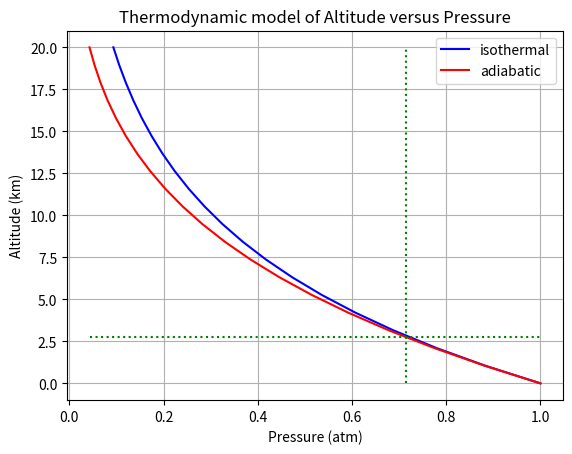
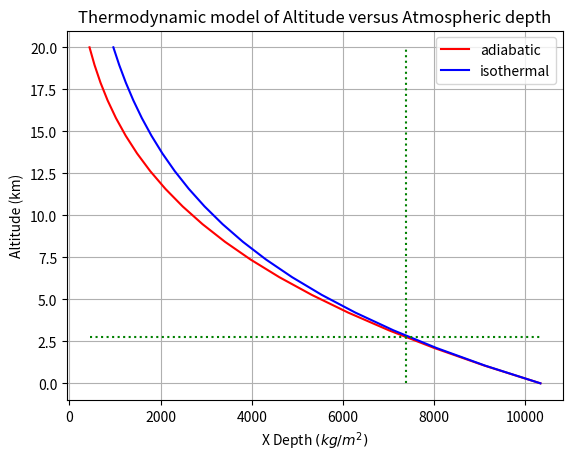
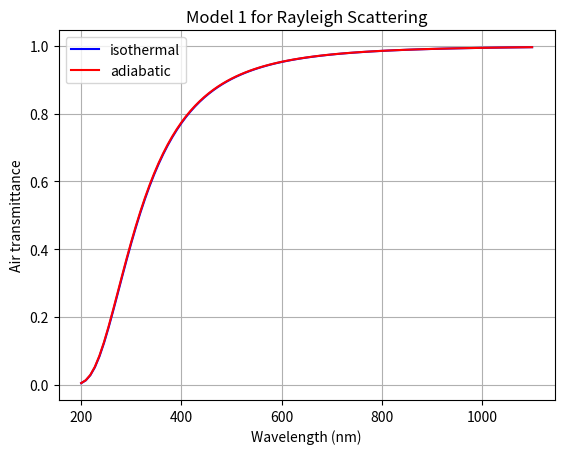
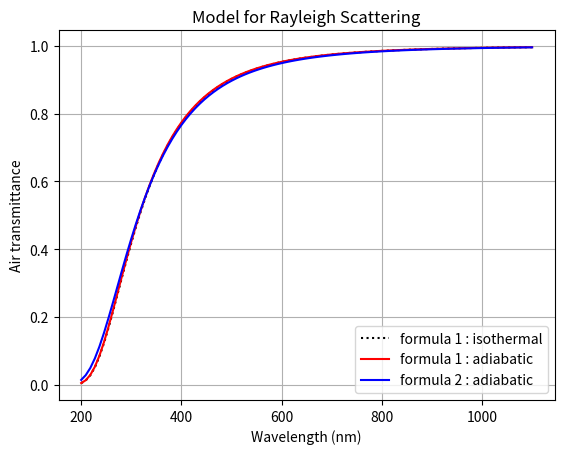
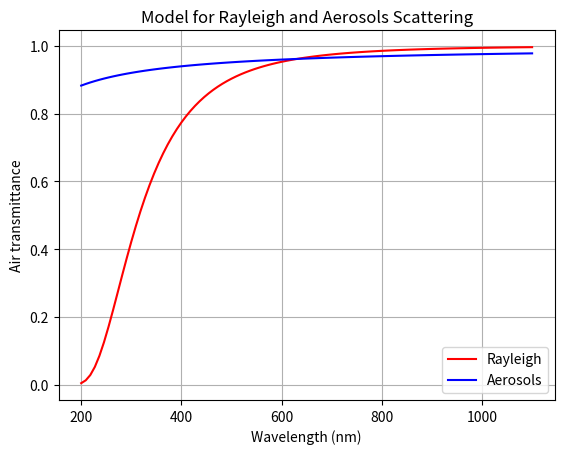

Python code for these plots, in order:
#!/usr/bin/env python2
# -*- coding: utf-8 -*-
"""
Created on Tue May 22 20:19:44 2018

[redacted]
"""

import numpy as np
import pandas as pd


import matplotlib
import matplotlib.pyplot as plt



N_A=6.0221409e23  # mol-1
R=8.3144598       # J/(K.mol)
g0=9.80665        #  m/s2

M_air= 28.965338*1e-3  # u.g/u.mol  (kg/mol)
M_air_dry=28.9644*1e-3 # *u.g/u.mol (kg/mol)
M_h2o=18.016*1e-3      # *u.g/u.mol  (kg/mol)

P0=101325.         # *u.Pa;   /*!< Pa : pressure at see level */
T0=288.15          # *u.K;   #/*!< sea level temperature */  
L=0.0065           #*u.K/u.m  # refroidissement en fonction de l'altitude

LSST_Altitude = 2750  # in meters from astropy package (Cerro Pachon)
CTIO_Altitude = 2200  # in meters from astropy package (Cerro Pachon)
OHP_Altitude = 650   # in km
PDM_Altitude= 2890.5 # in km Pic du Midi

altitude0=LSST_Altitude  # m altitude at LSST




#-----------------------------------------------------------------
def Temperature_adiabatic(h):
    return  T0 - L * h
#------------------------------------------------------------------------------------
def Pressure_isothermal(altitude):
    """
    Pressure( double altitude)
    Provide the pressure at the altitude.
    Attention, ici on considère de l'air sec.
    
    - Input : altitude : input altitude in meters
    - Output :pressure  : output pressure in Pa SI 
    """
    h=altitude
    P=P0*np.exp(-((g0*M_air_dry)/(R*T0))*h)
    return P  
#------------------------------------------------------------------------------------
def Pressure_adiabatic(h):
    P=P0*np.exp(g0*M_air_dry/R/L*np.log(1-L*h/T0))
    return P
#---------------------------------------------------------------------------------
# ------------------------------------------------------------------------------------
def MassDensity_isothermal(altitude):
    """
    Mass density Density for Dry Air in kg per m^3
    Provide the density at the altitude.
    Attention, ici on considère de l'air sec.

    - Input : altitude : input altitude in meters
    - Output :density  : output density in kg/m^3
    """
    h = altitude
    T=T0
    rho = Pressure_isothermal(h) *  M_air_dry / (R * T)
    return rho


# ------------------------------------------------------------------------------------
def MassDensity_adiabatic(h,T=0):
    """
    Mass density Density for Dry Air in kg per m^3
    Provide the density at the altitude.
    Attention, ici on considère de l'air sec.

    - Input : altitude : input altitude in meters
             : Temperature in K. If T=0, use average altitude profile
    - Output :density  : output density in kg/m^3
    """

    if T==0:
        T = T0 - L * h
    rho = Pressure_adiabatic(h) * M_air_dry / (R * T)
    return rho
# ------------------------------------------------------------------------------------
def MassDensity_adiabatic_humid(h,Hr,T=0):
    """
    Mass density Density for Dry Air in kg per m^3
    Provide the density at the altitude.
    Attention, ici on considère de l'air sec.

    - Input : altitude : input altitude in meters
             : Temperature in K. If T=0, use average altitude profile
             : Hr relative humidity
    - Output :density  : output density in kg/m^3
    """

    if T==0:
        T = T0 - L * h

    T_c=T-273.15

    p = Pressure_adiabatic(h)
    rho=1/(287.06*T)*(p-230.617*Hr*np.exp(17.5043*T_c/(241.2+T_c)))
    return rho

# ------------------------------------------------------------------------------------
def AtomeDensity_isothermal(altitude):
    """
    atome Density for Dry Air ( double altitude)

    Provide the atome density at the altitude.
    Attention, ici on considère de l'air sec.

    - Input : altitude : input altitude in meters
    - Output :density  : output density in atome / m^3
    """
    h = altitude
    T = T0
    rho = Pressure_isothermal(h) * N_A / (R * T)

    return rho


# ------------------------------------------------------------------------------------
def AtomeDensity_adiabatic(h,T=0):
    """
    atome Density for Dry Air ( double altitude)

    Provide the atome density at the altitude.
    Attention, ici on considère de l'air sec.

    - Input : altitude : input altitude in meters
          : Temperature in K. If T=0, use average altitude profile
    - Output :density  : output density in atome / m^3
    """
    if T==0:
        T = T0 - L * h
    rho = Pressure_adiabatic(h) * N_A / (R * T)
    return rho

# ---------------------------------------------------------------------------------



def XDepth_isothermal(altitude,costh=1):
    """
    Function : XDepth(altitude,costh)
      Provide the column depth in gr / cm^2 equivalent of airmass in physical units
    - Input :  altitude : input altitude in meters
    - Input :  costh    : input cosimus of zenith angle 
    - Output :  XDepth  : output column depth in gr per cm squared
    """
    h=altitude
    XD=Pressure_isothermal(h)/g0/costh
    return XD
#---------------------------------------------------------------------------------
#---------------------------------------------------------------------------------
def XDepth_adiabatic(altitude,costh=1):
    """
    Function : XDepth(altitude,costh)
      Provide the column depth in gr / cm^2 equivalent of airmass in physical units
    - Input :  altitude : input altitude in meters
    - Input :  costh    : input cosimus of zenith angle 
    - Output :  XDepth  : output column depth in gr per cm squared
    """
    h=altitude
    XD=Pressure_adiabatic(h)/g0/costh
    return XD
#---------------------------------------------------------------------------------
def RayOptDepth_adiabatic(wavelength, altitude=altitude0, costh=1):
    """
    Function RayOptDepth(double wavelength, double altitude, double costh)

    Provide Rayleigh optical depth
         
    - Input  wavelength : input wavelength in nm
    - Input  altitude : input altitude in meters
    - Input   costh    : input cosimus of zenith angle 
    - Output  OptDepth  : output optical depth no unit, for Rayleigh
    """

    h=altitude

    #A=(XDepth(h,costh)/(3102.*u.g/(u.cm*u.cm)))
    A=(XDepth_adiabatic(h,costh)/(3102.*1e-3/(1e-4)))
    B=np.exp(-4.*np.log(wavelength/(400.)))  
    C= 1-0.0722*np.exp(-2*np.log(wavelength/(400)))

    OD=A*B/C
        
    #double OD=XDepth(altitude,costh)/2970.*np.power((wavelength/400.),-4);

    return OD
#-----------------------------------------------------------------------------------
def RayOptDepth_isothermal(wavelength, altitude=altitude0, costh=1):
    """
    Function RayOptDepth(double wavelength, double altitude, double costh)

    Provide Rayleigh optical depth
         
    - Input  wavelength : input wavelength in nm
    - Input  altitude : input altitude in meters
    - Input   costh    : input cosimus of zenith angle 
    - Output  OptDepth  : output optical depth no unit, for Rayleigh
    """

    h=altitude

    #A=(XDepth_adiab(h,costh)/(3102.*u.g/(u.cm*u.cm)))
    #B=np.exp(-4.*np.log(wavelength/(400.*u.nm)))  
    #C= 1-0.0722*np.exp(-2*np.log(wavelength/(400.*u.nm)))
    
    A=(XDepth_isothermal(h,costh)/(31020.))
    B=np.exp(-4.*np.log(wavelength/(400.)))  
    C= 1-0.0722*np.exp(-2*np.log(wavelength/(400.)))

    OD=A*B/C
        
    #double OD=XDepth(altitude,costh)/2970.*np.power((wavelength/400.),-4);

    return OD   
#------------------------------------------------------------------------------------
def RayOptDepth2_adiabatic(wavelength, altitude=altitude0, costh=1):
    """
    Function RayOptDepth2(wavelength, altitude, costh)

    Provide Rayleigh optical depth
    - Input wavelength : input wavelength in nm
    - Input altitude : input altitude in meters
    - Input costh    : input cosimus of zenith angle 
    - Output OptDepth  : optical depth no unit
    
    WORSE !
    
    """
    h=altitude
    #A=XDepth(h,costh)/(2770.*u.g/(u.cm*u.cm))
    #B=np.exp(-4*np.log(wavelength/(400.*u.nm)))
    
    A=XDepth_adiabatic(h,costh)/(27700.)
    B=np.exp(-4*np.log(wavelength/(400)))
      
    OD=A*B         
  
    return OD
#-----------------------------------------------------------------------------------

#------------------------------------------------------------------------------------
def RayOptDepth2_isothermal(wavelength, altitude=altitude0, costh=1):
    """
    Function RayOptDepth2(wavelength, altitude, costh)

    Provide Rayleigh optical depth
    - Input wavelength : input wavelength in nm
    - Input altitude : input altitude in meters
    - Input costh    : input cosimus of zenith angle 
    - Output OptDepth  : optical depth no unit
    
    """
    h=altitude
    #A=XDepth(h,costh)/(2770.*u.g/(u.cm*u.cm))
    #B=np.exp(-4*np.log(wavelength/(400.*u.nm)))
    
    A=XDepth_isothermal(h,costh)/(27700.)
    B=np.exp(-4*np.log(wavelength/(400)))
      
    OD=A*B         
  
    return OD
#-----------------------------------------------------------------------------------
def AeroOptDepth(wavelength,tau_aerosols_500=0.05,alpha_ang=1) :
    """
    AeroOptDepth(wavelength, alpha)

    Provide Vertical Aerosols optical depth
    - Input : wavelength : input wavelength in nm
    - Input : alpha : Angstrom exponent
    - Output : OptDepth  : output optical depth no unit for aerosols
    
    """

    OD=tau_aerosols_500*np.exp(-alpha_ang*np.log(wavelength/(500)))
    return OD


#-----------------------------------------------------------------------------------


def RayOptDepthXD(wavelength, xdepth):
    """
    Function RayOptDepthXD(wavelength, xdepth)

    Provide Rayleigh optical depth

    - Input  wavelength : input wavelength in nm
    - Input   xdepth   : depth in g/cm2
    - Output  OptDepth  : output optical depth no unit, for Rayleigh
    """

    #A = xdepth / (3102. * u.g / (u.cm * u.cm))
    #B = np.exp(-4. * np.log(wavelength / (400. * u.nm)))
    #C = 1 - 0.0722 * np.exp(-2 * np.log(wavelength / (400. * u.nm)))

    A = xdepth / 3102.
    B = np.exp(-4. * np.log(wavelength / 400.))
    C = 1 - 0.0722 * np.exp(-2 * np.log(wavelength / 400. ))

    OD = A * B / C

    return OD
#========================================================================================================

if __name__ == "__main__":
    
    
    #---------------------------------------
    h=np.linspace(0,20000.,20)
    p1=Pressure_isothermal(h)
    p2=Pressure_adiabatic(h)
    pmin=p2.min()
    pmax=p2.max()
    p_pdm=np.interp(altitude0, h, p2)
    print(p_pdm/100.,"hecto pascal")
    plt.figure()
    plt.plot(p1/P0,h/1000.,'b-',label='isothermal')
    plt.plot(p2/P0,h/1000.,'r-',label='adiabatic')
    plt.title('Thermodynamic model of Altitude versus Pressure')
    plt.plot([pmin/P0,pmax/P0],[altitude0/1000.,altitude0/1000.],"g:")
    plt.plot([p_pdm/P0, p_pdm/P0],[h.min()/1000., h.max()/1000.], "g:")
    plt.xlabel('Pressure (atm)')
    plt.ylabel('Altitude (km)')
    plt.legend()
    plt.grid(True)
    plt.show()
    #---------------------------------------
    
    
    XD_adiabatic=XDepth_adiabatic(h)
    XD_isothermal=XDepth_isothermal(h)

    xmin=XD_adiabatic.min()
    xmax = XD_adiabatic.max()
    x_pdm = np.interp(altitude0, h, XD_adiabatic)

    print(x_pdm / 100., "kg/m^2")

    plt.figure()
    plt.plot(XD_adiabatic,h/1000.,'r-',label='adiabatic')
    plt.plot(XD_isothermal,h/1000.,'b-',label='isothermal')

    plt.plot([xmin, xmax], [altitude0 / 1000., altitude0 / 1000.], "g:")
    plt.plot([x_pdm , x_pdm ], [h.min() / 1000., h.max() / 1000.], "g:")

    plt.title('Thermodynamic model of Altitude versus Atmospheric depth')
    plt.xlabel('X Depth $(kg/m^2)$')
    plt.ylabel('Altitude (km)')
    plt.legend()
    plt.grid(True)
    plt.show()
    #---------------------------------------
    
    
    wavelength=np.linspace(200.,1100.,100)  # in nm
    
    od_isothermal=RayOptDepth_isothermal(wavelength)
    od_adiabatic=RayOptDepth_adiabatic(wavelength)
    
    plt.figure()
    plt.plot(wavelength,np.exp(-od_isothermal),'b-',label='isothermal')
    plt.plot(wavelength,np.exp(-od_adiabatic),'r-',label='adiabatic')
    plt.title('Model 1 for Rayleigh Scattering')
    plt.xlabel('Wavelength (nm)')
    plt.ylabel('Air transmittance')
    plt.grid(True)
    plt.legend()
    plt.show()
    #-------------------------------------------------------------------------
    
    wavelength=np.linspace(200.,1100.,100)  # in nm
    
    od=RayOptDepth_isothermal(wavelength)
    od1_adiab=RayOptDepth_adiabatic(wavelength)
    od2_adiab=RayOptDepth2_adiabatic(wavelength)
    
    plt.figure()
    plt.plot(wavelength,np.exp(-od_isothermal),'k:',label='formula 1 : isothermal')
    plt.plot(wavelength,np.exp(-od1_adiab),'r-',label='formula 1 : adiabatic')
    plt.plot(wavelength,np.exp(-od2_adiab),'b-',label='formula 2 : adiabatic')
    plt.title('Model for Rayleigh Scattering')
    plt.xlabel('Wavelength (nm)')
    plt.ylabel('Air transmittance')
    plt.legend()
    plt.grid(True)
    #--------------------------------------------------------------------------------
    
    AOD=AeroOptDepth(wavelength)
    
    plt.figure()
    plt.plot(wavelength,np.exp(-od1_adiab),'r-',label='Rayleigh')
    plt.plot(wavelength,np.exp(-AOD),'b-',label='Aerosols')
    plt.title('Model for Rayleigh and Aerosols Scattering')
    plt.xlabel('Wavelength (nm)')
    plt.ylabel('Air transmittance')
    plt.legend()
    plt.grid(True)
    plt.show()
    
    #---------------------------------------------------------------------------------
    
    
    
    
    
